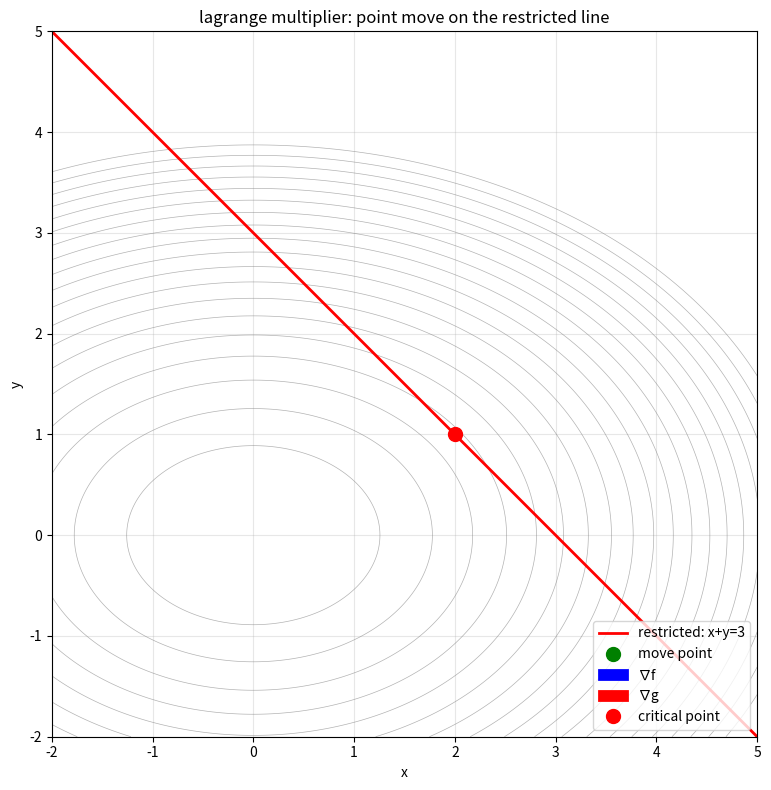

This chart was generated by the following Python code:
import numpy as np
import matplotlib.pyplot as plt
import matplotlib.animation as animation
from matplotlib.patches import FancyArrowPatch
from matplotlib import cm


# 定义函数和约束
def f(x, y):
    """目标函数"""
    return x**2 + 2*y**2


def g(x, y):
    """约束函数"""
    return x + y - 3

# 计算梯度和法向量
def gradient_f(x, y):
    return np.array([2*x, 4*y])

def gradient_g(x, y):
    return np.array([1, 1])

# 创建网格数据
x = np.linspace(-2, 5, 400)
y = np.linspace(-2, 5, 400)
X, Y = np.meshgrid(x, y)
Z = f(X, Y)


# 约束曲线
x_constraint = np.linspace(-2, 5, 200)
y_constraint = 3 - x_constraint

# 找到极值点 (用拉格朗日乘数法求解)
# ∇f = λ∇g ⇒ 2x = λ, 4y = λ ⇒ x = 2y
# 代入 x + y = 3 ⇒ 2y + y = 3 ⇒ y = 1, x = 2
optimal_x, optimal_y = 2, 1
optimal_f = f(optimal_x, optimal_y)
lambda_val = 2 * optimal_x  # 或 4*optimal_y

# 计算梯度
grad_f = gradient_f(optimal_x, optimal_y)
grad_g = gradient_g(optimal_x, optimal_y)


# 创建动画
fig_anim, ax_anim = plt.subplots(figsize=(8, 8))
ax_anim.set_aspect('equal')
ax_anim.set_xlim(-2, 5)
ax_anim.set_ylim(-2, 5)
ax_anim.set_xlabel('x')
ax_anim.set_ylabel('y')
ax_anim.set_title('lagrange multiplier: point move on the restricted line')

levels = np.linspace(0, 30, 20)

# 绘制等高线
contour_anim = ax_anim.contour(X, Y, Z, levels=levels, colors='gray', alpha=0.6, linewidths=0.5)

# 绘制约束曲线
ax_anim.plot(x_constraint, y_constraint, 'r-', linewidth=2, label='restricted: x+y=3')

# 初始化移动点和向量
moving_point, = ax_anim.plot([], [], 'go', markersize=10, label='move point')
f_vector = FancyArrowPatch((0, 0), (0, 0), arrowstyle='->',
                           mutation_scale=20, color='blue', linewidth=2, label='∇f')
g_vector = FancyArrowPatch((0, 0), (0, 0), arrowstyle='->',
                           mutation_scale=20, color='red', linewidth=2, label='∇g')
ax_anim.add_patch(f_vector)
ax_anim.add_patch(g_vector)

# 标记极值点
ax_anim.plot(optimal_x, optimal_y, 'ro', markersize=10, label='critical point')

# 添加文本框显示信息
info_text = ax_anim.text(0.05, 0.95, '', transform=ax_anim.transAxes,
                         verticalalignment='top', bbox=dict(boxstyle='round', facecolor='wheat', alpha=0.8))

ax_anim.legend(loc='lower right')
ax_anim.grid(True, alpha=0.3)


# 动画初始化函数
def init():
    moving_point.set_data([], [])
    f_vector.set_positions((0, 0), (0, 0))
    g_vector.set_positions((0, 0), (0, 0))
    info_text.set_text('')
    return moving_point, f_vector, g_vector, info_text



# 动画更新函数
def update(frame):
    # 在约束曲线上移动点
    t = frame / 100  # 参数化约束曲线
    x_move = -1 + t * 6  # 从-1到5
    y_move = 3 - x_move

    moving_point.set_data([x_move], [y_move])

    # 计算当前点的梯度
    grad_f_current = gradient_f(x_move, y_move)
    grad_g_current = gradient_g(x_move, y_move)

    # 更新向量箭头（缩放以便可视化）
    scale_f = 0.5 / np.linalg.norm(grad_f_current) if np.linalg.norm(grad_f_current) > 0 else 0
    scale_g = 0.5 / np.linalg.norm(grad_g_current) if np.linalg.norm(grad_g_current) > 0 else 0

    f_vector.set_positions((x_move, y_move),
                           (x_move + grad_f_current[0] * scale_f,
                            y_move + grad_f_current[1] * scale_f))
    g_vector.set_positions((x_move, y_move),
                           (x_move + grad_g_current[0] * scale_g,
                            y_move + grad_g_current[1] * scale_g))

    # 计算角度差（判断是否平行）
    if np.linalg.norm(grad_f_current) > 0 and np.linalg.norm(grad_g_current) > 0:
        cos_angle = np.dot(grad_f_current, grad_g_current) / (
                    np.linalg.norm(grad_f_current) * np.linalg.norm(grad_g_current))
        angle_deg = np.degrees(np.arccos(np.clip(cos_angle, -1, 1)))
    else:
        angle_deg = 0

    # 更新信息文本
    f_val = f(x_move, y_move)
    info_text.set_text(f'position: ({x_move:.2f}, {y_move:.2f})\n'
                       f'f: {f_val:.2f}\n'
                       f'grad angle: {angle_deg:.1f}°\n'
                       f'∇f: ({grad_f_current[0]:.2f}, {grad_f_current[1]:.2f})\n'
                       f'∇g: ({grad_g_current[0]:.2f}, {grad_g_current[1]:.2f})')

    # 接近极值点时改变颜色
    distance_to_opt = np.sqrt((x_move - optimal_x) ** 2 + (y_move - optimal_y) ** 2)
    if distance_to_opt < 0.3:
        moving_point.set_color('yellow')
        info_text.set_bbox(dict(boxstyle='round', facecolor='lightyellow', alpha=0.9))
    else:
        moving_point.set_color('green')
        info_text.set_bbox(dict(boxstyle='round', facecolor='wheat', alpha=0.8))

    return moving_point, f_vector, g_vector, info_text


# 创建动画
ani = animation.FuncAnimation(fig_anim, update, frames=np.linspace(0, 100, 101),
                              init_func=init, blit=True, interval=100)

plt.tight_layout()
plt.show()

# 保存动画（可选）
# ani.save('lagrange_multiplier_animation.gif', writer='pillow', fps=10)
"""
# 创建动画 - 增加帧数使动画更平滑
ani = animation.FuncAnimation(
    fig_anim, update,
    frames=np.linspace(0, 150, 151),  # 151帧，更平滑
    init_func=init,
    blit=True,
    interval=50,  # 每帧50毫秒
    repeat_delay=2000  # 重复前暂停2秒
)

plt.tight_layout()

# 显示动画
plt.show()

# 保存为MP4文件
print("正在保存动画为MP4文件...")

# 方法1: 使用FFmpegWriter（需要安装ffmpeg）
try:
    # 设置视频参数
    writer = animation.FFmpegWriter(
        fps=20,  # 帧率
        metadata=dict(artist='拉格朗日乘数法演示'),
        bitrate=1800
    )

    # 保存为MP4
    ani.save('lagrange_multiplier_demo.mp4', writer=writer)
    print("✅ 动画已保存为 'lagrange_multiplier_demo.mp4'")

except Exception as e:
    print(f"保存MP4时出错: {e}")
    print("请确保已安装ffmpeg:")
    print("  Windows: 从 https://ffmpeg.org/download.html 下载")
    print("  Mac: brew install ffmpeg")
    print("  Linux: sudo apt-get install ffmpeg")

    # 方法2: 如果FFmpeg不可用，尝试保存为GIF
    print("\n尝试保存为GIF格式...")
    try:
        ani.save('lagrange_multiplier_demo.gif', writer='pillow', fps=20)
        print("✅ 动画已保存为 'lagrange_multiplier_demo.gif'")
    except Exception as e2:
        print(f"保存GIF时也出错: {e2}")

"""